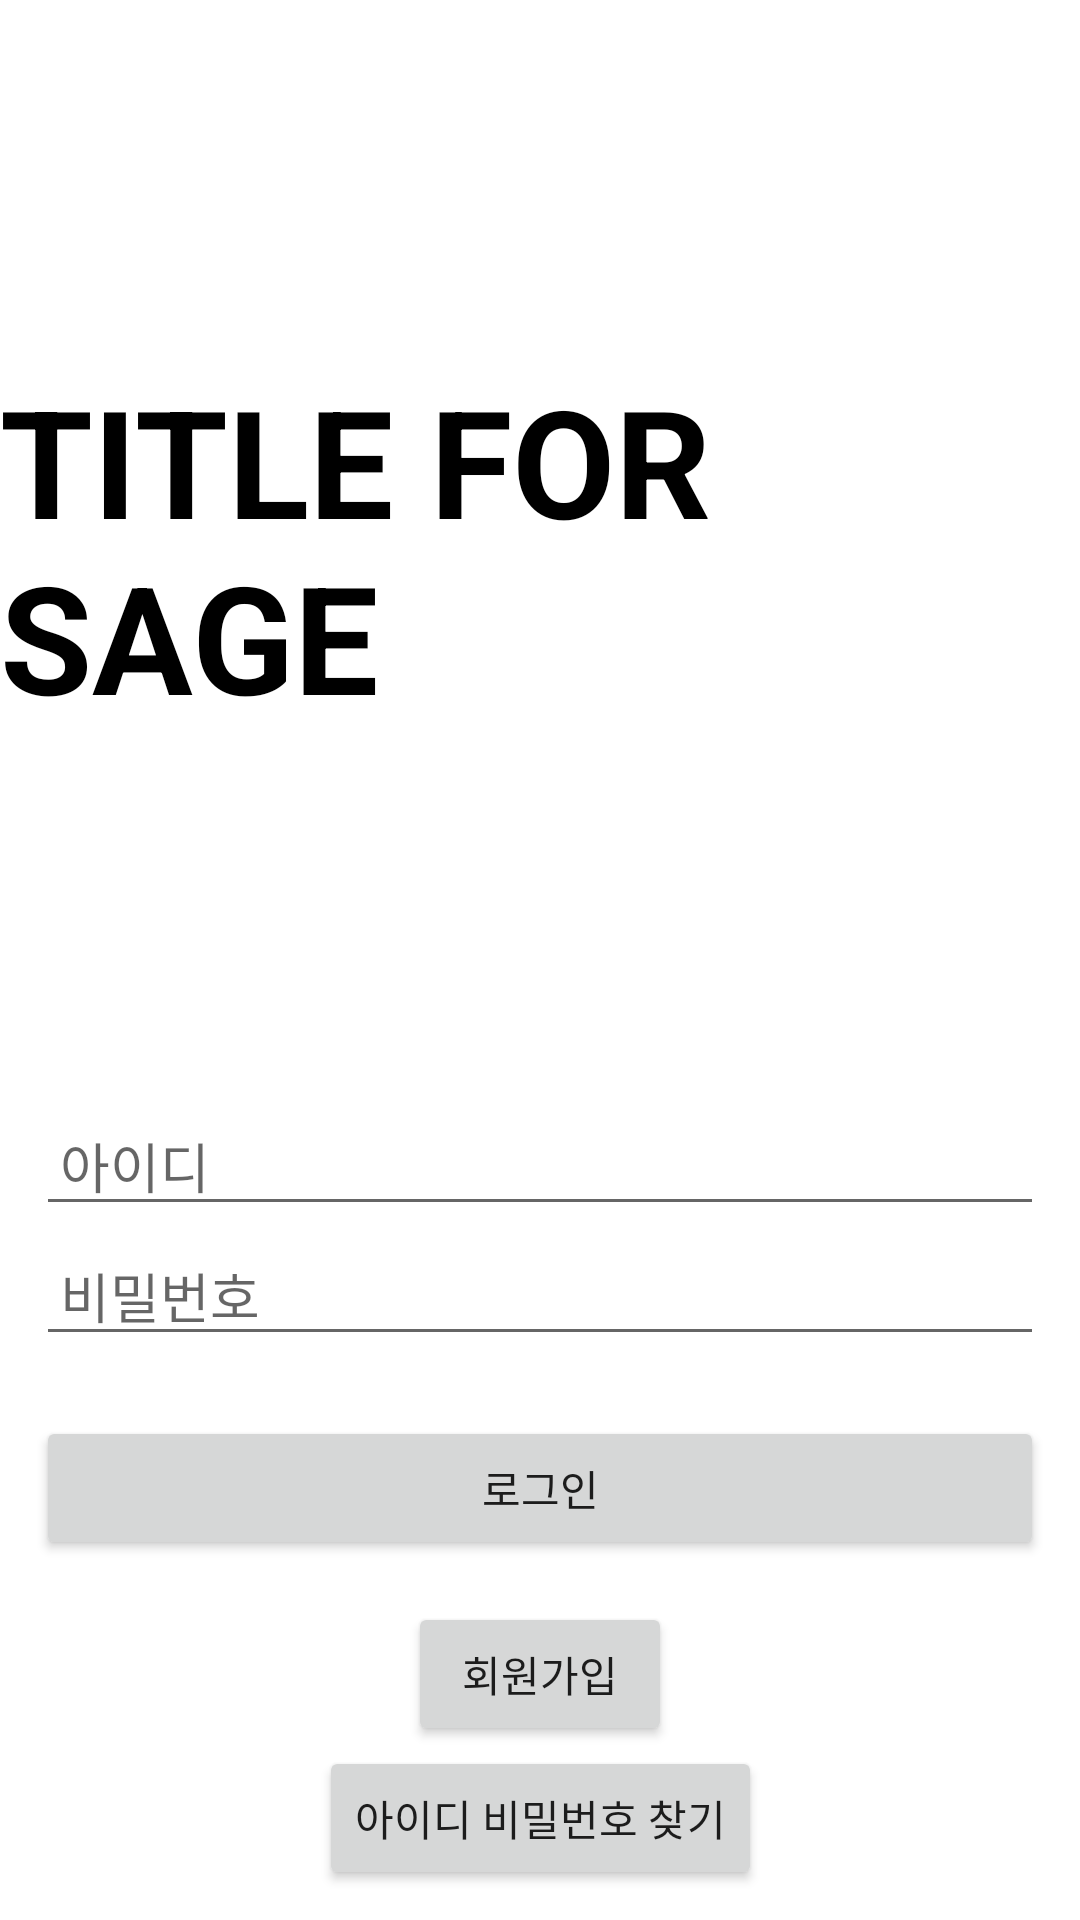

Layout XML and referenced resources for this Android screen:
<!-- AndroidManifest.xml: application theme Theme.KotlinMvvm -->
<!-- res/layout/activity_login.xml -->
<?xml version="1.0" encoding="utf-8"?>
<androidx.constraintlayout.widget.ConstraintLayout xmlns:android="http://schemas.android.com/apk/res/android"
    xmlns:app="http://schemas.android.com/apk/res-auto"
    xmlns:tools="http://schemas.android.com/tools"
    android:layout_width="match_parent"
    android:layout_height="match_parent"
    tools:context=".ui.LoginActivity">

    <TextView
        android:id="@+id/tv_title"
        android:layout_width="wrap_content"
        android:layout_height="wrap_content"
        android:text="TITLE FOR SAGE"
        android:textSize="50sp"
        android:textColor="@color/black"
        android:textStyle="bold"
        app:layout_constraintLeft_toLeftOf="parent"
        app:layout_constraintRight_toRightOf="parent"
        app:layout_constraintTop_toTopOf="parent"
        app:layout_constraintBottom_toTopOf="@id/linear_form"
        />

    <LinearLayout
        android:id="@+id/linear_form"
        android:layout_width="match_parent"
        android:layout_height="wrap_content"
        android:orientation="vertical"
        app:layout_constraintLeft_toLeftOf="parent"
        app:layout_constraintRight_toRightOf="parent"
        app:layout_constraintTop_toBottomOf="@id/tv_title"
        app:layout_constraintBottom_toBottomOf="parent"
        android:paddingStart="12dp"
        android:paddingEnd="12dp"
        >

        <EditText
            android:id="@+id/edt_id"
            android:layout_width="match_parent"
            android:layout_height="wrap_content"
            android:paddingStart="8dp"
            android:paddingEnd="8dp"
            android:hint="아이디"
            android:inputType="text"
            />

        <EditText
            android:id="@+id/edt_pwd"
            android:layout_width="match_parent"
            android:layout_height="wrap_content"
            android:paddingStart="8dp"
            android:paddingEnd="8dp"
            android:hint="비밀번호"
            android:inputType="textPassword"
            />

        <Button
            android:id="@+id/btn_login"
            android:layout_width="match_parent"
            android:layout_height="wrap_content"
            android:layout_marginTop="20dp"
            android:text="로그인"
            />
    </LinearLayout>


    <Button
        android:id="@+id/btn_join"
        android:layout_width="wrap_content"
        android:layout_height="wrap_content"
        android:layout_marginTop="14dp"
        app:layout_constraintLeft_toLeftOf="parent"
        app:layout_constraintRight_toRightOf="parent"
        app:layout_constraintTop_toBottomOf="@id/linear_form"
        android:padding="0dp"
        style="?attr/materialButtonToggleGroupStyle"
        android:text="회원가입"
        />

    <Button
        android:id="@+id/btn_find_id_pwd"
        android:layout_width="wrap_content"
        android:layout_height="wrap_content"
        app:layout_constraintLeft_toLeftOf="parent"
        app:layout_constraintRight_toRightOf="parent"
        app:layout_constraintTop_toBottomOf="@id/btn_join"
        style="?attr/materialButtonToggleGroupStyle"
        android:text="아이디 비밀번호 찾기"
        />




</androidx.constraintlayout.widget.ConstraintLayout>
<!-- resources referenced by this layout -->
<resources>
  <color name="black">#FF000000</color>
  <style name="Theme.KotlinMvvm" parent="Theme.MaterialComponents.DayNight.NoActionBar">
          
          <item name="colorPrimary">@color/purple_500</item>
          <item name="colorPrimaryVariant">@color/purple_700</item>
          <item name="colorOnPrimary">@color/white</item>
          
          <item name="colorSecondary">@color/teal_200</item>
          <item name="colorSecondaryVariant">@color/teal_700</item>
          <item name="colorOnSecondary">@color/black</item>
          
          <item name="android:statusBarColor" tools:targetApi="l">?attr/colorPrimaryVariant</item>
          
      </style>
  <color name="purple_500">#FF6200EE</color>
  <color name="purple_700">#FF3700B3</color>
  <color name="white">#FFFFFFFF</color>
  <color name="teal_200">#FF03DAC5</color>
  <color name="teal_700">#FF018786</color>
</resources>
